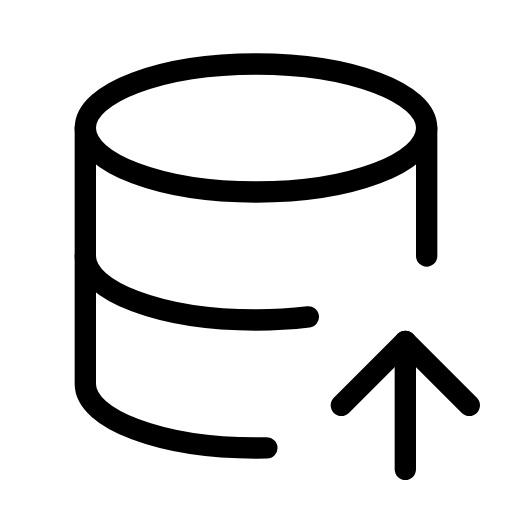
t = 0.00 s
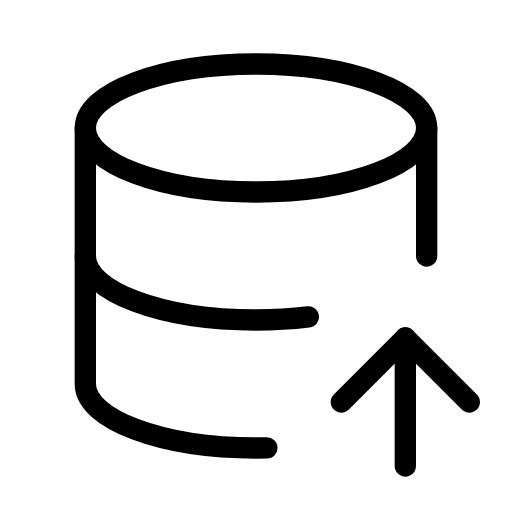
t = 0.23 s
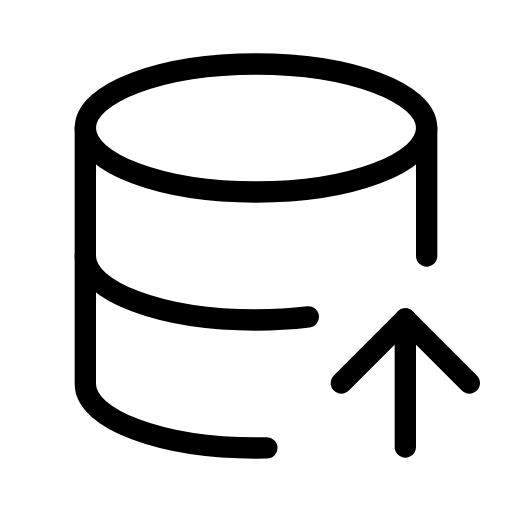
t = 0.68 s
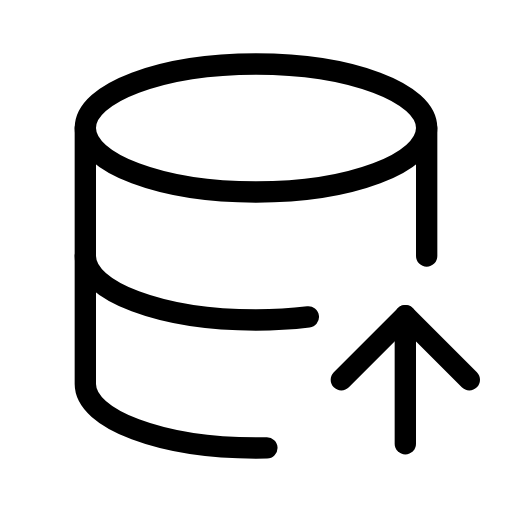
t = 0.90 s
t = 1.13 s: frame unchanged from t = 0.68 s, image omitted
t = 1.58 s: frame unchanged from t = 0.23 s, image omitted

The animated SVG that drew these frames (rendered in a browser with its animation timeline set to each time). Animation: 1 SMIL element (animateTransform=1); one cycle of 1.80 s, repeats indefinitely.

<svg xmlns="http://www.w3.org/2000/svg" width="24" height="24" viewBox="0 0 24 24" fill="none" stroke="currentColor"
     stroke-width="1" stroke-linecap="round" stroke-linejoin="round"
     class="icon icon-tabler icons-tabler-animated icon-tabler-database-import">
    <path stroke="none" d="M0 0h24v24H0z" fill="none"/>
    <path d="M4 6c0 1.657 3.582 3 8 3s8 -1.343 8 -3s-3.582 -3 -8 -3s-8 1.343 -8 3"/>
    <path d="M4 6v6c0 1.657 3.582 3 8 3c.856 0 1.68 -.05 2.454 -.144m5.546 -2.856v-6"/>
    <path d="M4 12v6c0 1.657 3.582 3 8 3c.171 0 .341 -.002 .51 -.006"/>
    <g>
        <animateTransform attributeName="transform" type="translate" values="0 0;0 -1.2;0 0" keyTimes="0;0.5;1" dur="1.8s" repeatCount="indefinite" calcMode="spline" keySplines="0.42 0 0.58 1;0.42 0 0.58 1"/>
        <path d="M19 22v-6"/>
        <path d="M22 19l-3 -3l-3 3"/>
    </g>
</svg>
